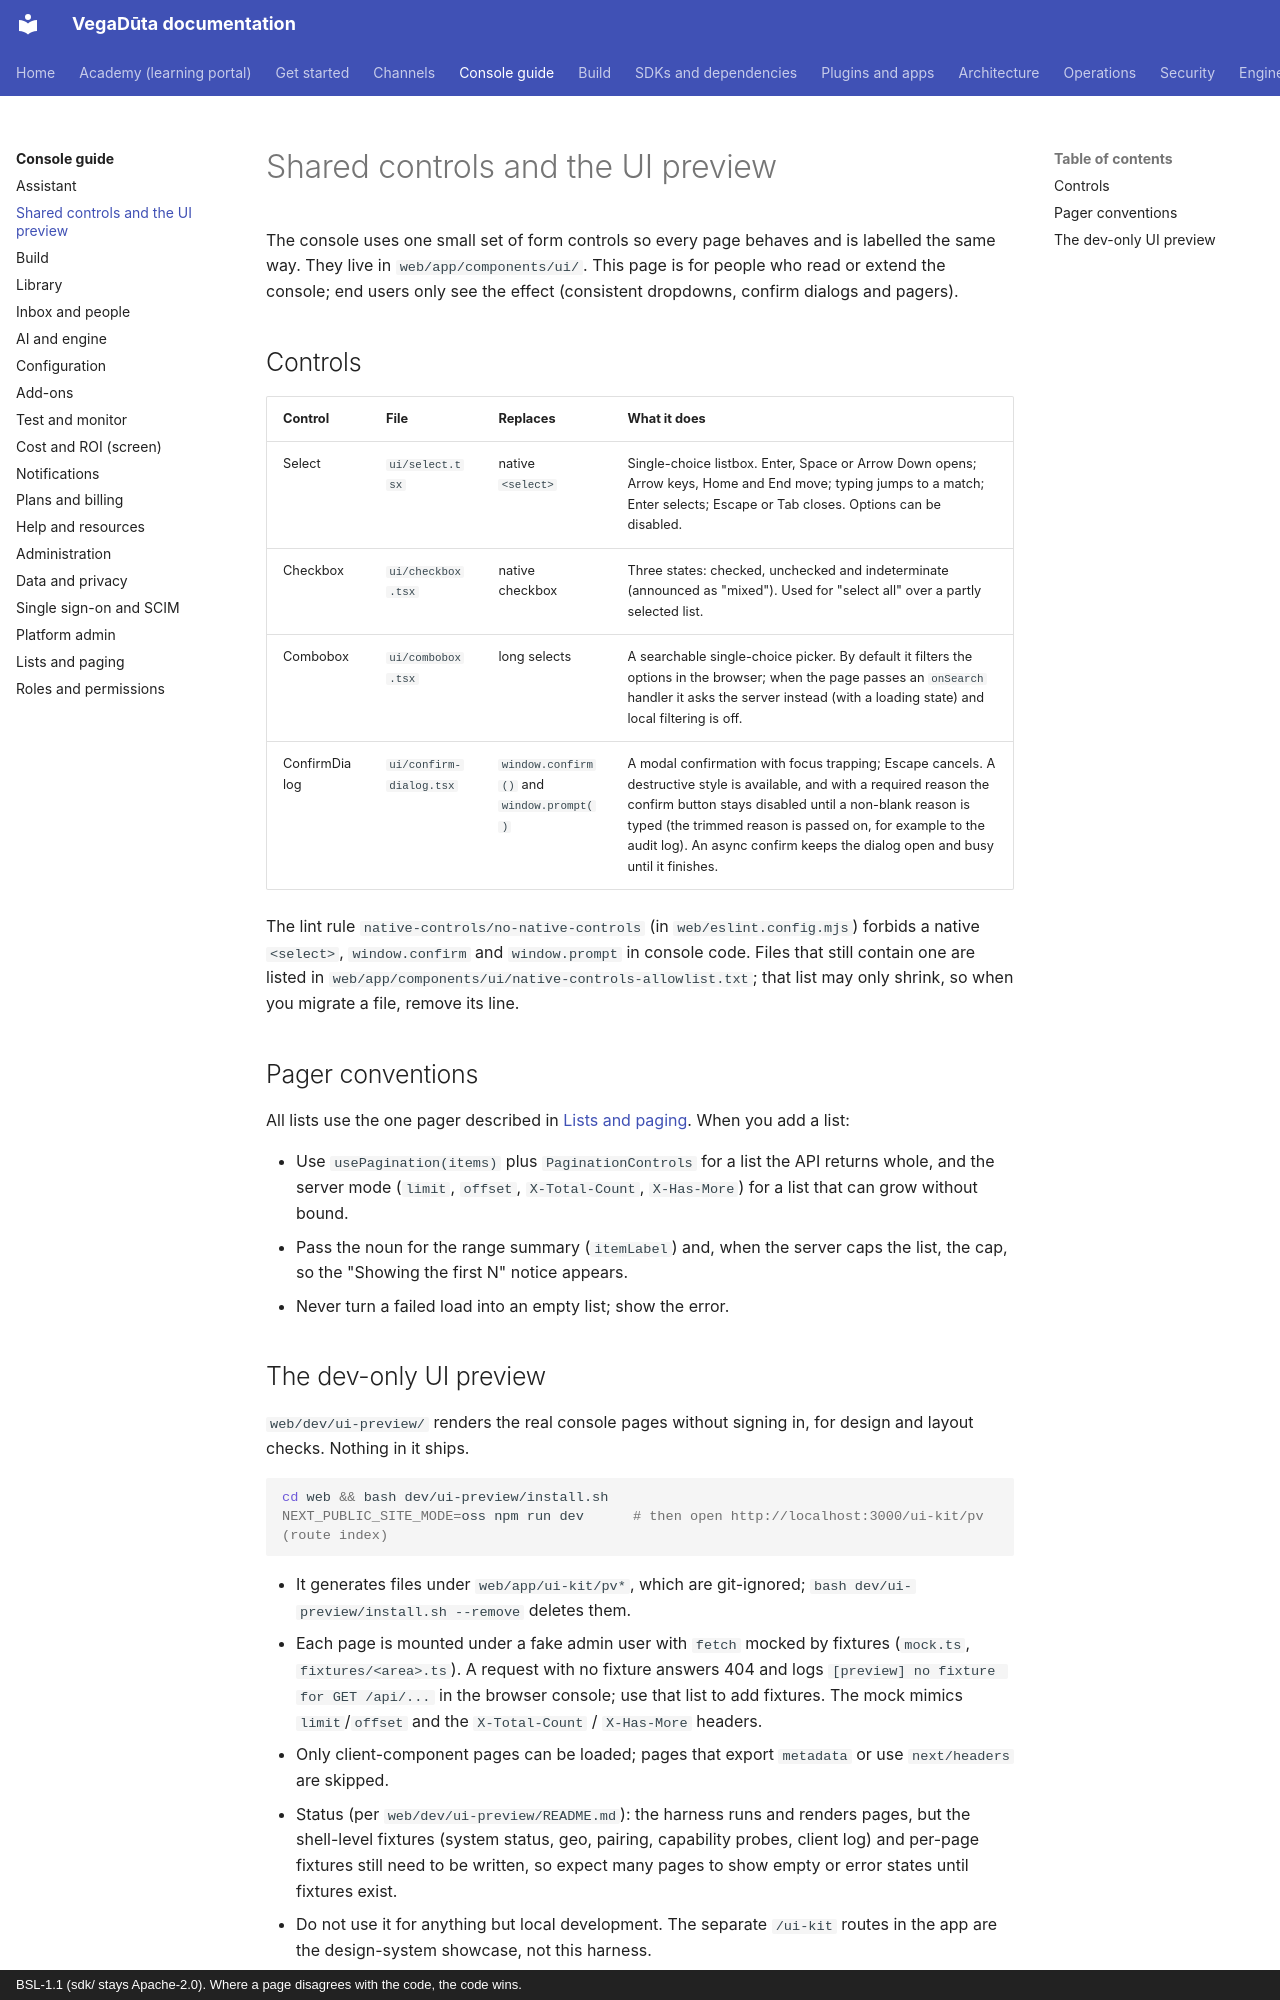

repository: CD-LC/vegaduta · page: console/ui-components/index.html · generator: mkdocs · copyright: BSL-1.1 (sdk/ stays Apache-2.0). Where a page disagrees with the code, the code wins.

# Shared controls and the UI preview

The console uses one small set of form controls so every page behaves and is labelled the same way. They live in
`web/app/components/ui/`. This page is for people who read or extend the console; end users only see the effect
(consistent dropdowns, confirm dialogs and pagers).

## Controls

| Control | File | Replaces | What it does |
|---|---|---|---|
| Select | `ui/select.tsx` | native `<select>` | Single-choice listbox. Enter, Space or Arrow Down opens; Arrow keys, Home and End move; typing jumps to a match; Enter selects; Escape or Tab closes. Options can be disabled. |
| Checkbox | `ui/checkbox.tsx` | native checkbox | Three states: checked, unchecked and indeterminate (announced as "mixed"). Used for "select all" over a partly selected list. |
| Combobox | `ui/combobox.tsx` | long selects | A searchable single-choice picker. By default it filters the options in the browser; when the page passes an `onSearch` handler it asks the server instead (with a loading state) and local filtering is off. |
| ConfirmDialog | `ui/confirm-dialog.tsx` | `window.confirm()` and `window.prompt()` | A modal confirmation with focus trapping; Escape cancels. A destructive style is available, and with a required reason the confirm button stays disabled until a non-blank reason is typed (the trimmed reason is passed on, for example to the audit log). An async confirm keeps the dialog open and busy until it finishes. |

The lint rule `native-controls/no-native-controls` (in `web/eslint.config.mjs`) forbids a native `<select>`,
`window.confirm` and `window.prompt` in console code. Files that still contain one are listed in
`web/app/components/ui/native-controls-allowlist.txt`; that list may only shrink, so when you migrate a file, remove
its line.

## Pager conventions

All lists use the one pager described in [Lists and paging](lists-and-paging.md). When you add a list:

- Use `usePagination(items)` plus `PaginationControls` for a list the API returns whole, and the server mode
  (`limit`, `offset`, `X-Total-Count`, `X-Has-More`) for a list that can grow without bound.
- Pass the noun for the range summary (`itemLabel`) and, when the server caps the list, the cap, so the "Showing the
  first N" notice appears.
- Never turn a failed load into an empty list; show the error.
